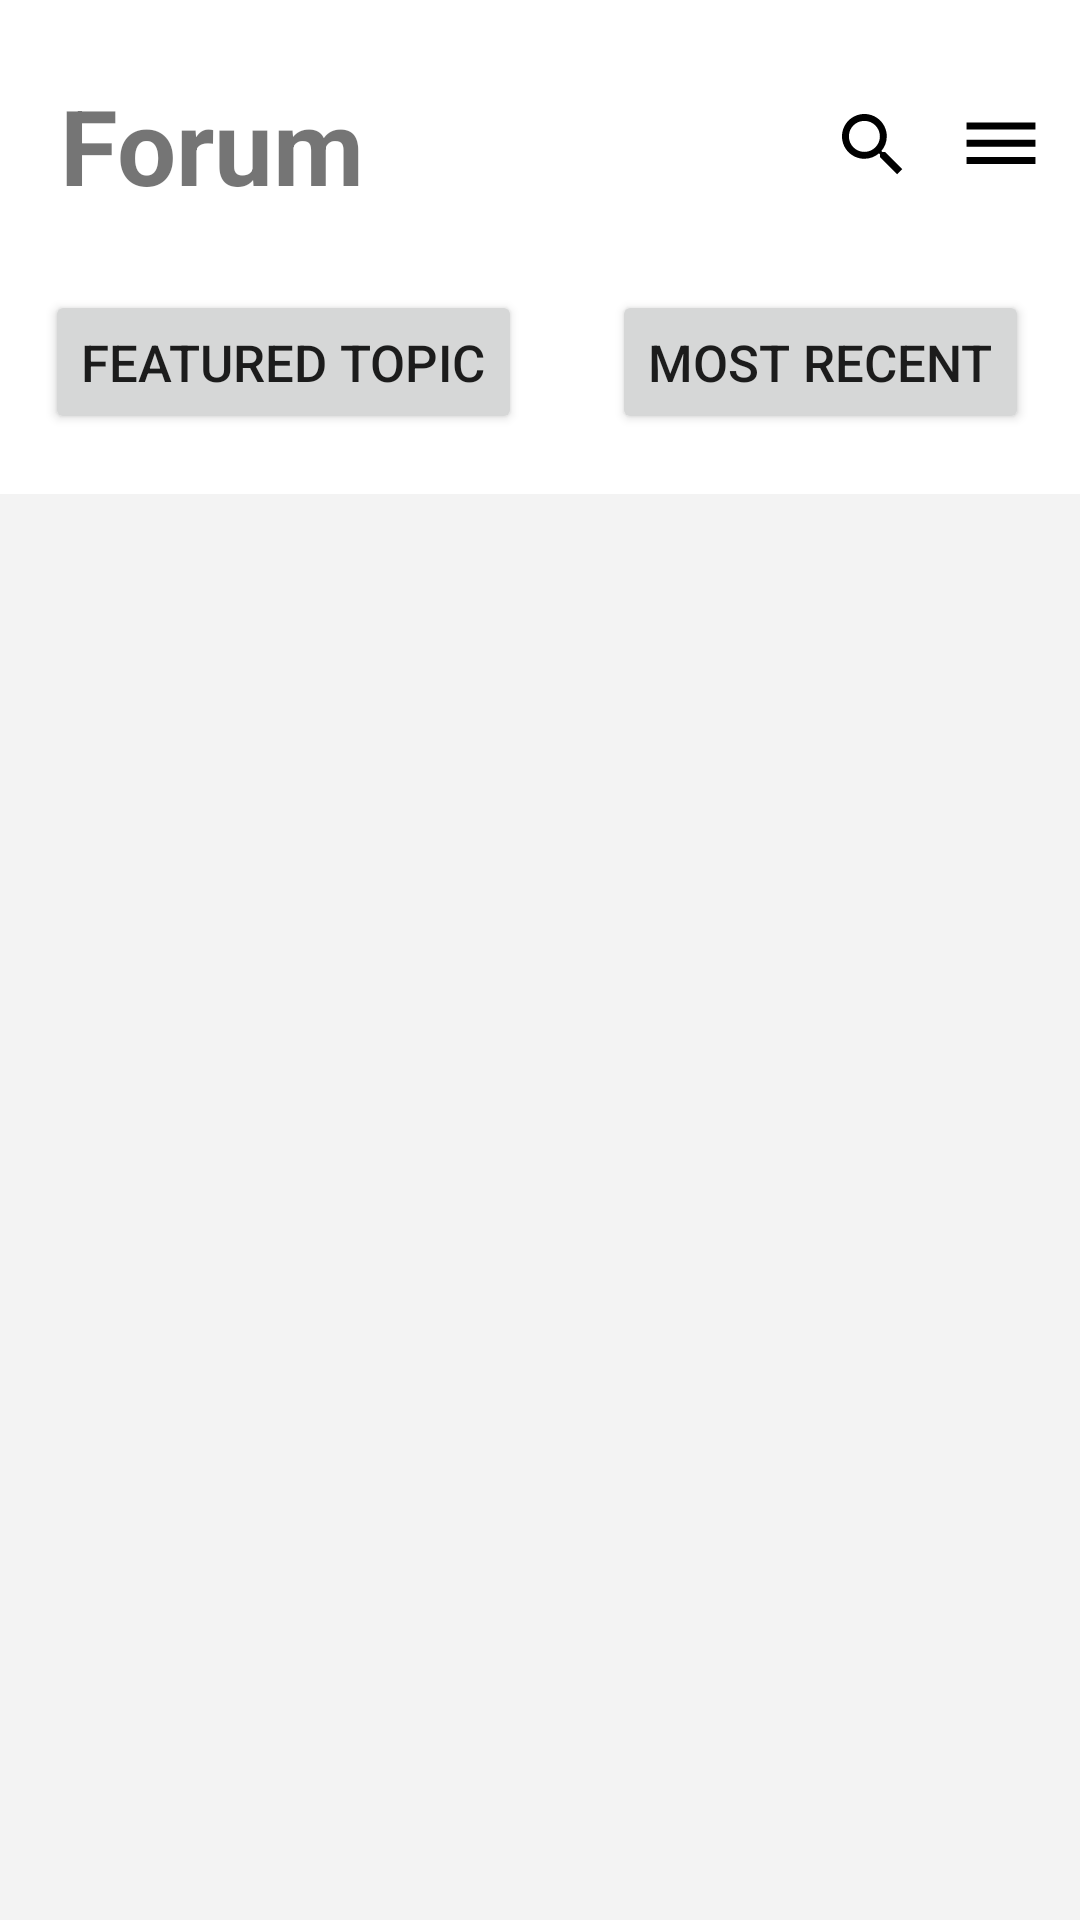

The Android layout XML behind this screen, and the referenced resources:
<!-- AndroidManifest.xml: application theme Theme.DauBep -->
<!-- res/layout/activity_forum.xml -->
<?xml version="1.0" encoding="utf-8"?>
<LinearLayout xmlns:android="http://schemas.android.com/apk/res/android"
    xmlns:app="http://schemas.android.com/apk/res-auto"
    xmlns:tools="http://schemas.android.com/tools"
    android:layout_width="match_parent"
    android:layout_height="match_parent"
    android:orientation="vertical"
    tools:context=".Forum">

    <RelativeLayout
        android:layout_width="match_parent"
        android:layout_height="wrap_content"
        android:layout_marginTop="25dp"
        android:layout_marginBottom="25dp"
        >

        <TextView
            android:layout_width="wrap_content"
            android:layout_height="wrap_content"
            android:text="Forum"
            android:layout_marginLeft="20dp"
            android:textStyle="bold"
            android:textSize="35dp"/>

        <ImageButton
            android:id="@+id/btnSearch"
            android:layout_width="32.5dp"
            android:layout_height="33dp"
            android:layout_centerInParent="true"
            android:layout_toLeftOf="@+id/btnCollapse"
            android:background="@color/cardview_light_background"
            android:onClick="ClickToSearch"
            android:src="@drawable/serach_foreground" />
        <ImageButton
            android:layout_alignParentRight="true"
            android:id="@+id/btnCollapse"
            android:layout_width="32.5dp"
            android:layout_height="33dp"
            android:background="@color/cardview_light_background"
            android:src="@drawable/hamburge_foreground"
            android:layout_centerInParent="true"
            android:layout_marginLeft="10dp"
            android:layout_marginRight="10dp"
            android:onClick="ClickToShowMenu"
            />
    </RelativeLayout>
    <LinearLayout
        android:layout_width="match_parent"
        android:layout_height="wrap_content"
        android:orientation="horizontal">
        <Button
            android:layout_width="wrap_content"
            android:layout_height="wrap_content"
            android:text="Featured Topic"
            android:id="@+id/btnFeatured"
            android:onClick="clickToLoadFeatureT"
            android:textSize="17dp"
            android:layout_marginRight="15dp"
            android:layout_marginLeft="15dp"
            />
        <Button
            android:layout_width="wrap_content"
            android:layout_height="wrap_content"
            android:text="Most Recent"
            android:textSize="17dp"
            android:layout_marginRight="15dp"
            android:layout_marginLeft="15dp"
            android:onClick="clickToLoadRecentT"
            android:id="@+id/btnMostRecent"/>
    </LinearLayout>
    <LinearLayout
        android:layout_width="match_parent"
        android:layout_height="match_parent"
        android:orientation="vertical"
        android:layout_marginTop="20dp"
        android:paddingTop="30dp"
        android:paddingRight="15dp"
        android:paddingLeft="15dp"
        android:background="#F3F3F3"

        >

        <androidx.recyclerview.widget.RecyclerView
            android:id="@+id/postList"
            android:layout_width="match_parent"
            android:layout_height="match_parent"
            android:scrollbars="none"


            />
        
        
        
        
        
        


    </LinearLayout>



</LinearLayout>
<!-- resources referenced by this layout -->
<resources>
  <color name="white">#FFFFFFFF</color>
  <!-- drawable hamburge_foreground (drawable) -->
  <vector xmlns:android="http://schemas.android.com/apk/res/android"
      android:width="108dp"
      android:height="108dp"
      android:viewportWidth="108"
      android:viewportHeight="108"
      android:tint="#000000">
    <group android:scaleX="1.1484"
        android:scaleY="1.1484"
        android:translateX="40.2192"
        android:translateY="40.2192">
      <path
          android:fillColor="@android:color/white"
          android:pathData="M2,15.5v2h20v-2L2,15.5zM2,10.5v2h20v-2L2,10.5zM2,5.5v2h20v-2L2,5.5z"/>
    </group>
  </vector>
  <!-- drawable serach_foreground (drawable) -->
  <vector xmlns:android="http://schemas.android.com/apk/res/android"
      android:width="108dp"
      android:height="108dp"
      android:viewportWidth="108"
      android:viewportHeight="108"
      android:tint="#000000">
    <group android:scaleX="1.1484"
        android:scaleY="1.1484"
        android:translateX="40.2192"
        android:translateY="40.2192">
      <path
          android:fillColor="@android:color/white"
          android:pathData="M15.5,14h-0.79l-0.28,-0.27C15.41,12.59 16,11.11 16,9.5 16,5.91 13.09,3 9.5,3S3,5.91 3,9.5 5.91,16 9.5,16c1.61,0 3.09,-0.59 4.23,-1.57l0.27,0.28v0.79l5,4.99L20.49,19l-4.99,-5zM9.5,14C7.01,14 5,11.99 5,9.5S7.01,5 9.5,5 14,7.01 14,9.5 11.99,14 9.5,14z"/>
    </group>
  </vector>
  <style name="Theme.DauBep" parent="Theme.MaterialComponents.DayNight.DarkActionBar">
          
          <item name="colorPrimary">@color/turquoise</item>
          <item name="colorPrimaryVariant">@color/purple_700</item>
          <item name="colorOnPrimary">@color/white</item>
          
          <item name="colorSecondary">@color/teal_200</item>
          <item name="colorSecondaryVariant">@color/teal_700</item>
          <item name="colorOnSecondary">@color/black</item>
          
          <item name="android:statusBarColor" tools:targetApi="l">?attr/colorPrimaryVariant</item>
          
      </style>
  <color name="turquoise">#30D5C8</color>
  <color name="purple_700">#FF3700B3</color>
  <color name="teal_200">#FF03DAC5</color>
  <color name="teal_700">#FF018786</color>
  <color name="black">#FF000000</color>
</resources>
